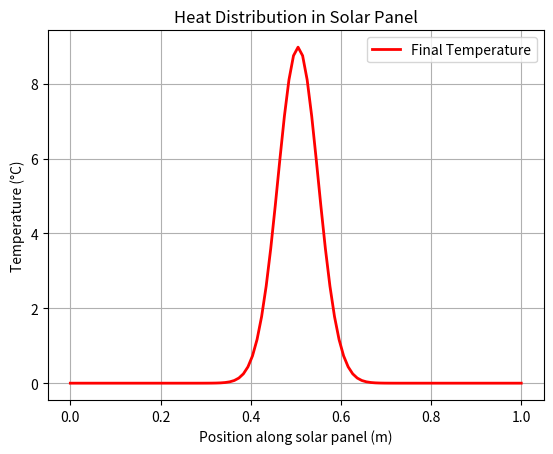

Write the Python code that produced this figure.
import numpy as np
import matplotlib.pyplot as plt

# Parameters
alpha = 0.01  # Thermal diffusivity
dx = 0.01     # Space step
dt = 0.0001   # Time step (stability condition: dt < dx^2 / 2*alpha)
L = 1.0       # Length of the panel
T_max = 0.1   # Simulation time
nx = int(L/dx)  # Number of spatial points
nt = int(T_max/dt)  # Number of time steps

# Initial temperature distribution
T = np.zeros(nx)
T[int(nx/2)] = 100  # Heat source in the middle

# Precompute constant factor
factor = alpha * dt / dx**2

# Time stepping loop
for n in range(nt):
    T_new = T.copy()
    T_new[1:-1] = T[1:-1] + factor * (T[:-2] - 2*T[1:-1] + T[2:])  # Vectorized update
    T = T_new.copy()

# Plot final temperature distribution
plt.plot(np.linspace(0, L, nx), T, color='red', linewidth=2, label='Final Temperature')
plt.xlabel("Position along solar panel (m)")
plt.ylabel("Temperature (°C)")
plt.title("Heat Distribution in Solar Panel")
plt.legend()
plt.grid()
plt.show()
